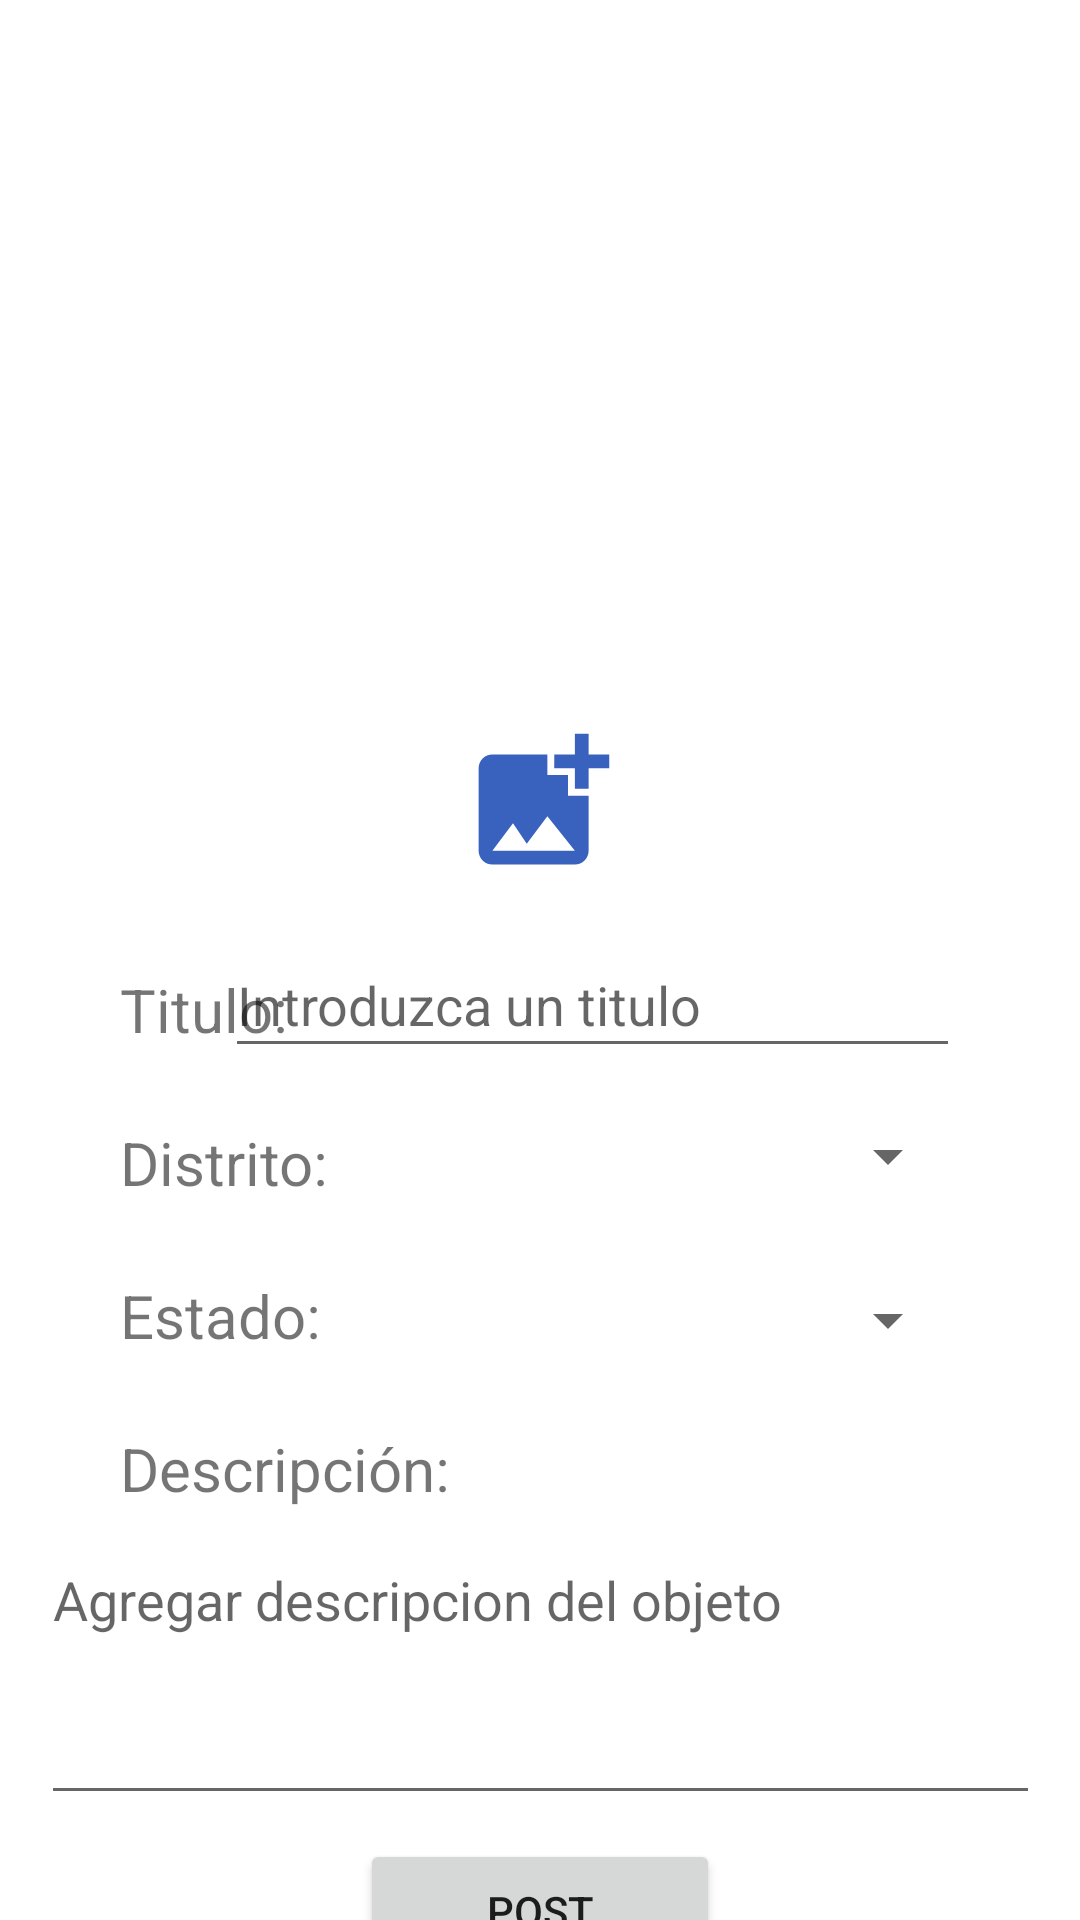

This screen was rendered from an Android layout file. Write that file and the resources it references.
<!-- AndroidManifest.xml: application theme Theme.PMProyFinal -->
<!-- res/layout/fragment_nuevoanuncio.xml -->
<?xml version="1.0" encoding="utf-8"?>
<androidx.constraintlayout.widget.ConstraintLayout xmlns:android="http://schemas.android.com/apk/res/android"
    xmlns:app="http://schemas.android.com/apk/res-auto"
    xmlns:tools="http://schemas.android.com/tools"
    android:layout_width="match_parent"
    android:layout_height="match_parent"
   >

    <ImageView
        android:id="@+id/imagen_post"
        android:layout_width="200dp"
        android:layout_height="200dp"
        android:layout_marginTop="32dp"
        app:layout_constraintEnd_toEndOf="parent"
        app:layout_constraintStart_toStartOf="parent"
        app:layout_constraintTop_toTopOf="parent"
        tools:srcCompat="@tools:sample/avatars" />

    <ImageView
        android:id="@+id/galeria_post"
        android:layout_width="55dp"
        android:layout_height="55dp"
        android:layout_marginTop="240dp"
        android:background="#FFFFFF"
        app:layout_constraintEnd_toEndOf="parent"
        app:layout_constraintStart_toStartOf="parent"
        app:layout_constraintTop_toTopOf="parent"
        app:srcCompat="@drawable/ic_baseline_add_photo_alternate_24"
        app:tint="@color/blue_1" />

    <TextView
        android:id="@+id/titulo_detalle"
        android:layout_width="wrap_content"
        android:layout_height="wrap_content"
        android:layout_marginStart="40dp"

        android:layout_marginTop="28dp"
        android:text="Titulo:"
        android:textSize="20sp"
        app:layout_constraintStart_toStartOf="parent"
        app:layout_constraintTop_toBottomOf="@+id/galeria_post" />

    <TextView
        android:id="@+id/textView13"
        android:layout_width="wrap_content"
        android:layout_height="wrap_content"
        android:layout_marginStart="40dp"

        android:layout_marginTop="24dp"
        android:text="Distrito:"
        android:textSize="20sp"
        app:layout_constraintStart_toStartOf="parent"
        app:layout_constraintTop_toBottomOf="@+id/titulo_detalle" />

    <TextView
        android:id="@+id/estado_nuevo"
        android:layout_width="wrap_content"
        android:layout_height="wrap_content"
        android:layout_marginStart="40dp"

        android:layout_marginTop="24dp"
        android:text="Estado:"
        android:textSize="20sp"
        app:layout_constraintStart_toStartOf="parent"
        app:layout_constraintTop_toBottomOf="@+id/textView13" />

    <TextView
        android:id="@+id/textView14"
        android:layout_width="wrap_content"
        android:layout_height="wrap_content"
        android:layout_marginStart="40dp"

        android:layout_marginTop="24dp"
        android:text="Descripción:"
        android:textSize="20sp"
        app:layout_constraintStart_toStartOf="parent"
        app:layout_constraintTop_toBottomOf="@+id/estado_nuevo" />

    <EditText
        android:id="@+id/titulo_post"
        android:layout_width="245dp"
        android:layout_height="45dp"
        android:layout_marginTop="16dp"

        android:layout_marginEnd="40dp"
        android:ems="10"
        android:hint="Introduzca un titulo"
        android:inputType="textPersonName"
        app:layout_constraintEnd_toEndOf="parent"
        app:layout_constraintTop_toBottomOf="@+id/galeria_post" />

    <Spinner
        android:id="@+id/distrito_post"
        android:layout_width="245dp"
        android:layout_height="39dp"

        android:layout_marginTop="10dp"
        android:layout_marginEnd="40dp"
        app:layout_constraintEnd_toEndOf="parent"
        app:layout_constraintTop_toBottomOf="@+id/titulo_post" />

    <Spinner
        android:id="@+id/estado_post"
        android:layout_width="244dp"
        android:layout_height="42dp"

        android:layout_marginTop="14dp"
        android:layout_marginEnd="40dp"
        app:layout_constraintEnd_toEndOf="parent"
        app:layout_constraintTop_toBottomOf="@+id/distrito_post" />

    <Button
        android:id="@+id/POST_BUTTON"
        android:layout_width="120dp"
        android:layout_height="wrap_content"
        android:layout_marginTop="8dp"
        android:text="POST"
        app:layout_constraintEnd_toEndOf="parent"
        app:layout_constraintStart_toStartOf="parent"
        app:layout_constraintTop_toBottomOf="@+id/descripcion_post" />

    <EditText
        android:id="@+id/descripcion_post"
        android:layout_width="333dp"
        android:layout_height="94dp"
        android:layout_marginTop="8dp"
        android:ems="10"
        android:gravity="start|top"
        android:hint="Agregar descripcion del objeto"
        android:inputType="textMultiLine"
        app:layout_constraintEnd_toEndOf="parent"
        app:layout_constraintStart_toStartOf="parent"
        app:layout_constraintTop_toBottomOf="@+id/textView14" />

</androidx.constraintlayout.widget.ConstraintLayout>
<!-- resources referenced by this layout -->
<resources>
  <color name="blue_1">#3961be</color>
  <!-- drawable ic_baseline_add_photo_alternate_24 (drawable) -->
  <vector android:height="24dp" android:tint="#282727"
      android:viewportHeight="24" android:viewportWidth="24"
      android:width="24dp" xmlns:android="http://schemas.android.com/apk/res/android">
      <path android:fillColor="@android:color/white" android:pathData="M19,7v2.99s-1.99,0.01 -2,0L17,7h-3s0.01,-1.99 0,-2h3L17,2h2v3h3v2h-3zM16,11L16,8h-3L13,5L5,5c-1.1,0 -2,0.9 -2,2v12c0,1.1 0.9,2 2,2h12c1.1,0 2,-0.9 2,-2v-8h-3zM5,19l3,-4 2,3 3,-4 4,5L5,19z"/>
  </vector>
  <style name="Theme.PMProyFinal" parent="Theme.MaterialComponents.DayNight.DarkActionBar">
          
          <item name="colorPrimary">@color/blue_1</item>
          <item name="colorPrimaryVariant">@color/blue_2</item>
          <item name="colorOnPrimary">@color/white</item>
          
          <item name="colorSecondary">@color/teal_200</item>
          <item name="colorSecondaryVariant">@color/teal_700</item>
          <item name="colorOnSecondary">@color/black</item>
          
          <item name="android:statusBarColor" tools:targetApi="l">?attr/colorPrimaryVariant</item>
          
      </style>
  <color name="blue_2">#121272</color>
  <color name="white">#FFFFFFFF</color>
  <color name="teal_200">#FF03DAC5</color>
  <color name="teal_700">#FF018786</color>
  <color name="black">#FF000000</color>
</resources>
